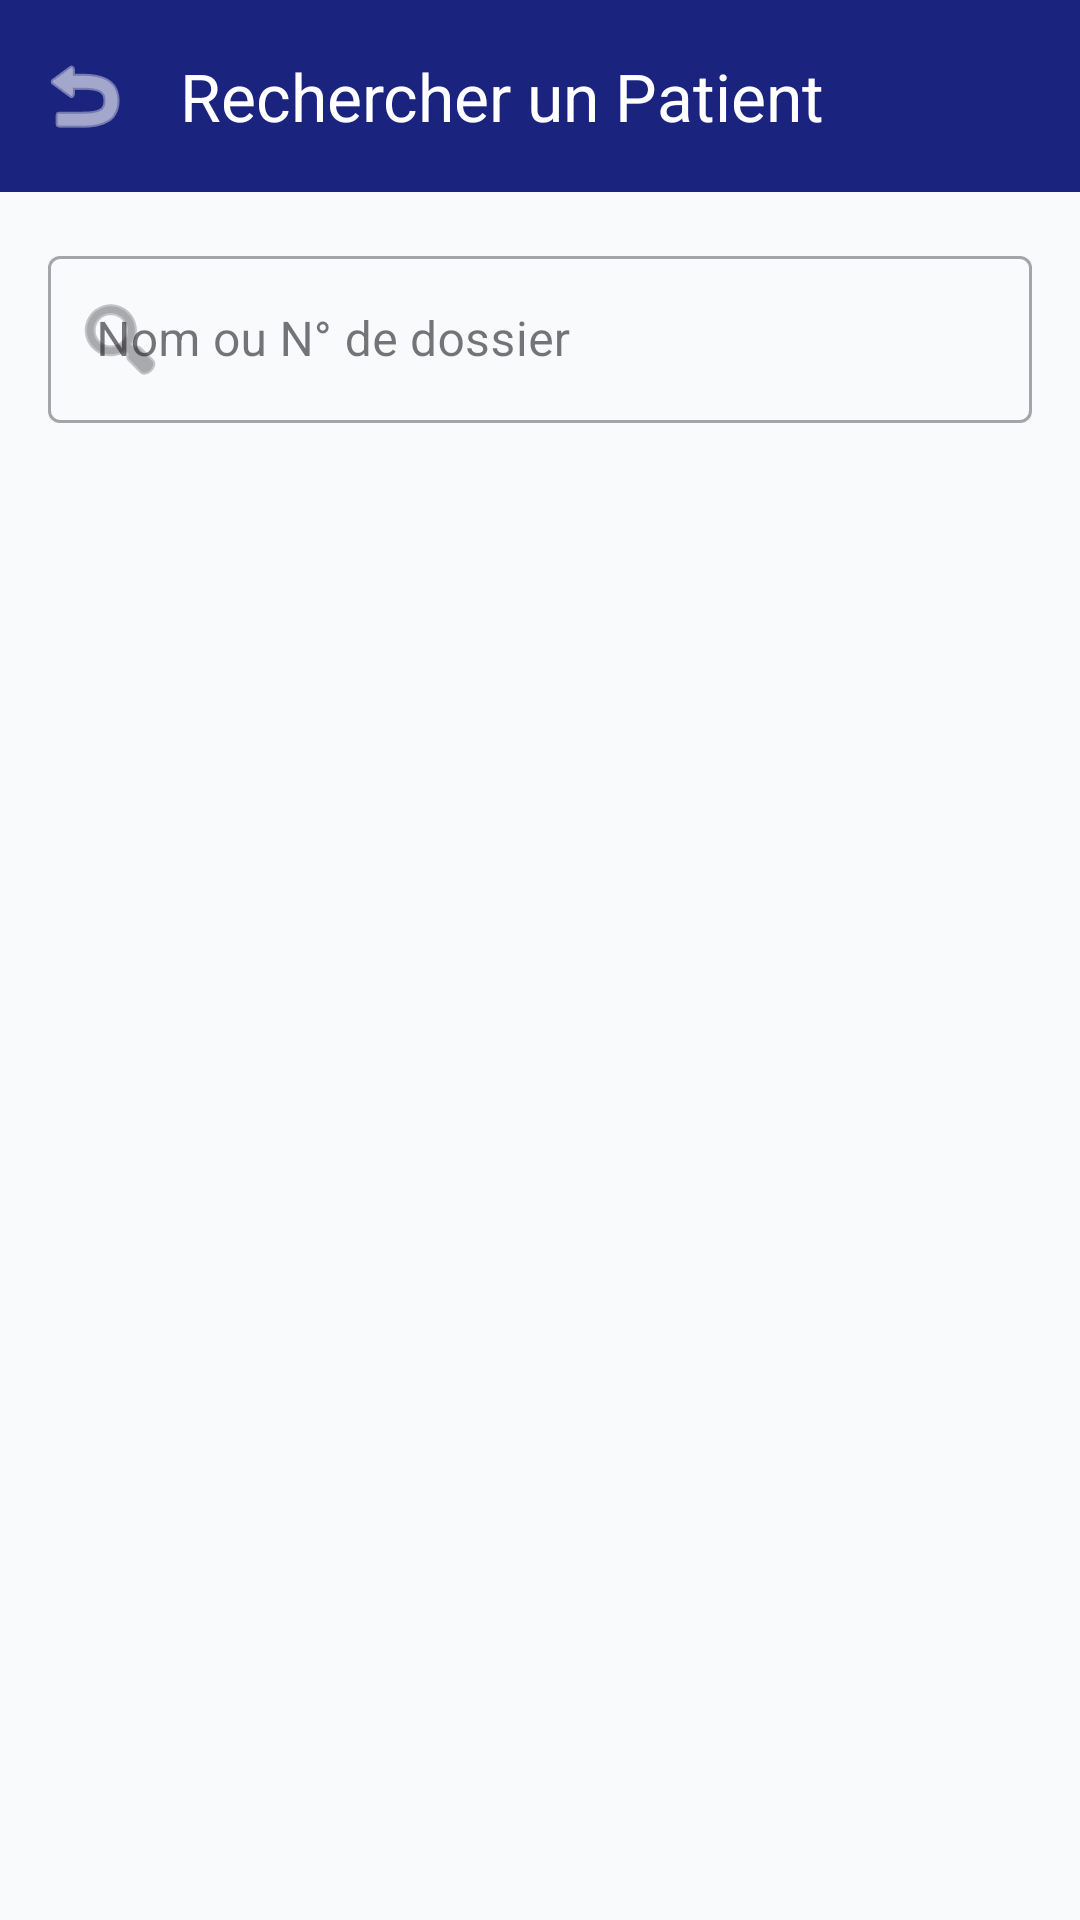

Produce the Android XML layout that renders to this screen, including the resource entries it uses.
<!-- AndroidManifest.xml: application theme Theme.SYSTEMHOSPITALIER -->
<!-- res/layout/activity_patient_search.xml -->
<?xml version="1.0" encoding="utf-8"?>
<androidx.coordinatorlayout.widget.CoordinatorLayout xmlns:android="http://schemas.android.com/apk/res/android"
    xmlns:app="http://schemas.android.com/apk/res-auto"
    android:layout_width="match_parent"
    android:layout_height="match_parent"
    android:background="#F8FAFC">

    <com.google.android.material.appbar.AppBarLayout
        android:layout_width="match_parent"
        android:layout_height="wrap_content">

        <com.google.android.material.appbar.MaterialToolbar
            android:id="@+id/toolbar"
            android:layout_width="match_parent"
            android:layout_height="?attr/actionBarSize"
            android:background="#1A237E"
            app:title="Rechercher un Patient"
            app:titleTextColor="#FFFFFF"
            app:navigationIcon="@android:drawable/ic_menu_revert"
            app:navigationIconTint="#FFFFFF"/>

    </com.google.android.material.appbar.AppBarLayout>

    <LinearLayout
        android:layout_width="match_parent"
        android:layout_height="match_parent"
        android:orientation="vertical"
        android:padding="16dp"
        app:layout_behavior="@string/appbar_scrolling_view_behavior">

        <com.google.android.material.textfield.TextInputLayout
            android:id="@+id/tilSearch"
            style="@style/Widget.MaterialComponents.TextInputLayout.OutlinedBox"
            android:layout_width="match_parent"
            android:layout_height="wrap_content"
            android:hint="Nom ou N° de dossier"
            app:startIconDrawable="@android:drawable/ic_menu_search">

            <com.google.android.material.textfield.TextInputEditText
                android:id="@+id/etSearch"
                android:layout_width="match_parent"
                android:layout_height="wrap_content"
                android:inputType="textPersonName" />
        </com.google.android.material.textfield.TextInputLayout>

        <TextView
            android:id="@+id/tvNoResult"
            android:layout_width="match_parent"
            android:layout_height="wrap_content"
            android:layout_marginTop="20dp"
            android:gravity="center"
            android:text="Aucun patient trouvé"
            android:textColor="#7A7A9D"
            android:visibility="gone" />

        <androidx.recyclerview.widget.RecyclerView
            android:id="@+id/rvPatients"
            android:layout_width="match_parent"
            android:layout_height="match_parent"
            android:layout_marginTop="12dp"
            app:layoutManager="androidx.recyclerview.widget.LinearLayoutManager" />

    </LinearLayout>

    <ProgressBar
        android:id="@+id/progressBar"
        android:layout_width="wrap_content"
        android:layout_height="wrap_content"
        android:layout_gravity="center"
        android:visibility="gone" />

</androidx.coordinatorlayout.widget.CoordinatorLayout>
<!-- resources referenced by this layout -->
<resources>
  <style name="Theme.SYSTEMHOSPITALIER" parent="Base.Theme.SYSTEMHOSPITALIER" />
  <style name="Base.Theme.SYSTEMHOSPITALIER" parent="Theme.Material3.DayNight.NoActionBar">
          
          
      </style>
</resources>
